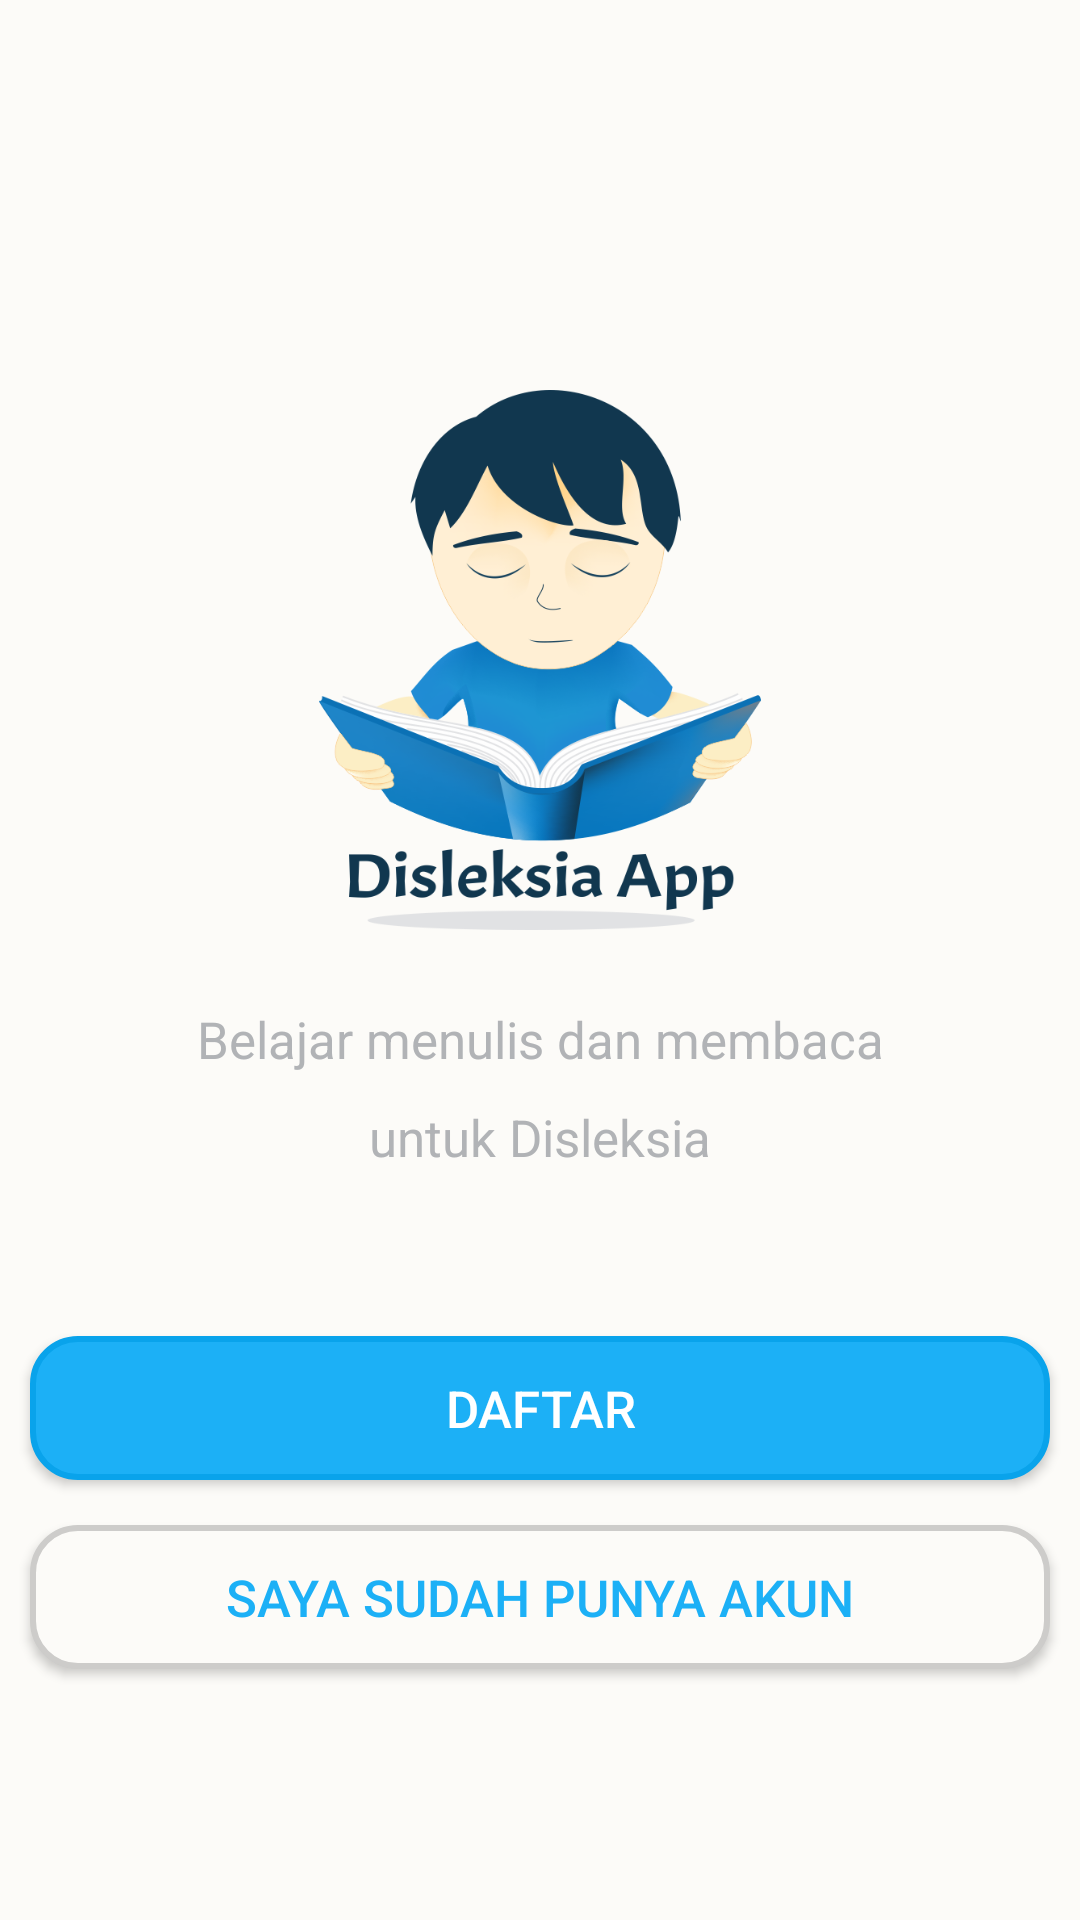

Layout XML and referenced resources for this Android screen:
<!-- AndroidManifest.xml: activity theme noTitleBar -->
<!-- res/layout/activity_main.xml -->
<?xml version="1.0" encoding="utf-8"?>
<LinearLayout xmlns:android="http://schemas.android.com/apk/res/android"
    xmlns:app="http://schemas.android.com/apk/res-auto"
    xmlns:tools="http://schemas.android.com/tools"
    android:layout_width="match_parent"
    android:layout_height="match_parent"
    android:background="@color/colorBac"
    android:orientation="vertical"
    tools:context=".ui.authentication.MainActivity">

    <ImageView
        android:id="@+id/logo_utama"
        android:layout_width="match_parent"
        android:layout_height="200dp"
        android:layout_marginTop="130dp"
        android:paddingBottom="20dp"
        android:src="@drawable/logo_utama" />

    <TextView
        style="@style/FontStyle"
        android:layout_width="match_parent"
        android:layout_height="wrap_content"
        android:text="@string/p1" />

    <TextView
        style="@style/FontStyle"
        android:layout_width="match_parent"
        android:layout_height="wrap_content"
        android:text="@string/p2"
        android:textAlignment="center" />

    <Button
        android:id="@+id/btnRegister"
        style="@style/ButtonStyle1"
        android:layout_width="match_parent"
        android:layout_height="wrap_content"
        android:layout_marginTop="50dp"
        android:background="@drawable/btn_round1"
        android:onClick="register"
        android:text="daftar"
        android:textColor="#fff"
        tools:ignore="OnClick" />

    <Button
        android:id="@+id/btnLogin"
        style="@style/ButtonStyle1"
        android:layout_width="match_parent"
        android:layout_height="wrap_content"
        android:layout_marginTop="15dp"
        android:background="@drawable/btn_round2"
        android:onClick="login"
        android:text="@string/saya_sudah_punya_akun"
        android:textColor="@color/colorBtn1"
        tools:ignore="OnClick" />
</LinearLayout>
<!-- resources referenced by this layout -->
<resources>
  <color name="colorBac">#fcfbf8</color>
  <color name="colorBtn1">#1CB0F6</color>
  <!-- drawable btn_round1 (drawable) -->
  <?xml version="1.0" encoding="utf-8"?>
  <selector xmlns:android="http://schemas.android.com/apk/res/android">
      <item>
          <shape xmlns:android="http://schemas.android.com/apk/res/android" android:shape="rectangle">
              <solid android:color="@color/colorBtn1"></solid>
              <corners android:radius="15dp"></corners>
              <stroke android:width="2dp" android:color="#09a3eb"></stroke>
          </shape>
      </item>
      <item android:state_pressed="true">
          <shape android:shape="rectangle">
              <corners
                  android:bottomLeftRadius="200dp"
                  android:topLeftRadius="200dp"
                  android:topRightRadius="100dp"
                  android:bottomRightRadius="200dp"
                  ></corners>
              <solid android:color="#09a3eb"></solid>
          </shape>
      </item>
  
  </selector>
  <!-- drawable btn_round2 (drawable) -->
  <?xml version="1.0" encoding="utf-8"?>
  <selector xmlns:android="http://schemas.android.com/apk/res/android">
      <item>
          <shape xmlns:android="http://schemas.android.com/apk/res/android" android:shape="rectangle">
              <solid android:color="@color/colorBac"></solid>
              <corners android:radius="15dp"></corners>
              <stroke android:width="2dp" android:color="#cdccca"></stroke>
          </shape>
      </item>
      <item android:state_pressed="true">
          <shape android:shape="rectangle">
              <corners android:bottomLeftRadius="200dp" android:topLeftRadius="200dp" android:topRightRadius="100dp" android:bottomRightRadius="200dp"></corners>
              <solid android:color="#cdccca"></solid>
          </shape>
      </item>
  
  </selector>
  <!-- drawable logo_utama: png bitmap (drawable-xhdpi, 128040 bytes) -->
  <string name="p1">Belajar menulis dan membaca</string>
  <string name="p2">untuk Disleksia</string>
  <string name="saya_sudah_punya_akun">saya sudah punya akun</string>
  <style name="ButtonStyle1">
          <item name="android:layout_marginRight">10dp</item>
          <item name="android:layout_marginLeft">10dp</item>
          <item name="android:textSize">17sp</item>
      </style>
  <style name="FontStyle">
          <item name="android:textColor">#b1b3b6</item>
          <item name="android:textSize">17sp</item>
          <item name="android:fontFamily">sans-serif</item>
          <item name="android:paddingTop">5dp</item>
          <item name="android:paddingBottom">5dp</item>
          <item name="android:textAlignment">center</item>
      </style>
  <style name="noTitleBar" parent="Theme.AppCompat.Light.DarkActionBar">
          <item name="colorPrimaryDark">@color/colorPrimaryHome</item>
          <item name="windowNoTitle">true</item>
      </style>
  <color name="colorPrimaryHome">#CFCFCF</color>
</resources>
